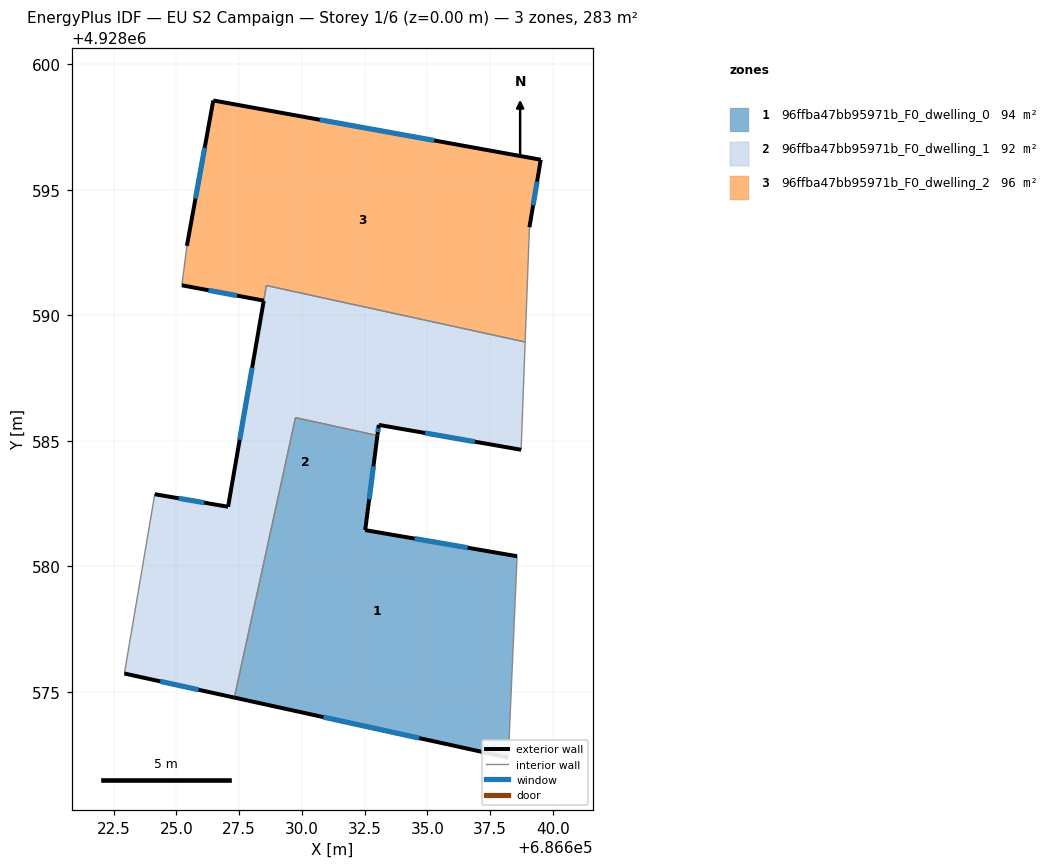
=== STOREY PLAN SPEC (per zone: floor XY polygon, exterior-wall plan segments, windows/doors) ===
zone 1: 96ffba47bb95971b_F0_dwelling_0  (94.3 m²)
  floor: (686638.22, 4928572.39) (686638.57, 4928580.41) (686632.52, 4928581.45) (686633.01, 4928585.21) (686629.74, 4928585.93) (686627.31, 4928574.78)
  exterior wall: (686638.22, 4928572.39) – (686627.31, 4928574.78)  [11.2 m]
    window: (686634.67, 4928573.16) – (686630.86, 4928574.00)  [4.1 m²]
  exterior wall: (686633.01, 4928585.21) – (686632.52, 4928581.45)  [3.8 m]
    window: (686632.85, 4928583.99) – (686632.68, 4928582.67)  [1.4 m²]
  exterior wall: (686632.52, 4928581.45) – (686638.57, 4928580.41)  [6.1 m]
    window: (686634.49, 4928581.11) – (686636.60, 4928580.75)  [2.3 m²]
  interior walls: 3
zone 2: 96ffba47bb95971b_F0_dwelling_1  (92.1 m²)
  floor: (686638.73, 4928584.65) (686638.89, 4928588.94) (686628.58, 4928591.19) (686627.06, 4928582.38) (686624.14, 4928582.88) (686622.93, 4928575.74) (686627.31, 4928574.78) (686629.74, 4928585.93) (686633.01, 4928585.21) (686633.06, 4928585.64)
  exterior wall: (686624.14, 4928582.88) – (686627.06, 4928582.38)  [3.0 m]
    window: (686625.09, 4928582.71) – (686626.11, 4928582.54)  [1.1 m²]
  exterior wall: (686627.06, 4928582.38) – (686628.48, 4928590.58)  [8.3 m]
    window: (686627.52, 4928585.05) – (686628.02, 4928587.91)  [3.1 m²]
  exterior wall: (686638.73, 4928584.65) – (686633.06, 4928585.64)  [5.8 m]
    window: (686636.89, 4928584.97) – (686634.90, 4928585.31)  [2.1 m²]
  exterior wall: (686633.06, 4928585.64) – (686633.01, 4928585.21)  [0.4 m]
    window: (686633.04, 4928585.50) – (686633.02, 4928585.35)  [0.2 m²]
  exterior wall: (686627.31, 4928574.78) – (686622.93, 4928575.74)  [4.5 m]
    window: (686625.89, 4928575.09) – (686624.36, 4928575.42)  [1.6 m²]
  interior walls: 6
zone 3: 96ffba47bb95971b_F0_dwelling_2  (96.5 m²)
  floor: (686638.89, 4928588.94) (686639.06, 4928593.51) (686639.51, 4928596.20) (686626.47, 4928598.56) (686625.42, 4928592.77) (686625.22, 4928591.20) (686628.48, 4928590.59) (686628.59, 4928591.19)
  exterior wall: (686625.42, 4928592.77) – (686626.47, 4928598.56)  [5.9 m]
    window: (686625.76, 4928594.65) – (686626.13, 4928596.67)  [2.2 m²]
  exterior wall: (686626.47, 4928598.56) – (686639.51, 4928596.20)  [13.3 m]
    window: (686630.71, 4928597.79) – (686635.27, 4928596.96)  [4.9 m²]
  exterior wall: (686639.51, 4928596.20) – (686639.06, 4928593.51)  [2.7 m]
    window: (686639.36, 4928595.32) – (686639.21, 4928594.38)  [1.0 m²]
  exterior wall: (686628.48, 4928590.59) – (686625.22, 4928591.20)  [3.3 m]
    window: (686627.42, 4928590.78) – (686626.28, 4928591.00)  [1.2 m²]
  interior walls: 4

=== DERIVED (storey summary) ===
Building: EU S2 Campaign
Storey: 1 of 6  (floor level z = 0.00 m)
Storey gross floor area: 282.9 m²
Zones on this storey: 3
  - 96ffba47bb95971b_F0_dwelling_0: floor 94.3 m²; exterior wall 21.1 m (63.3 m²); 3 window(s) 7.7 m²; WWR 12.2%
  - 96ffba47bb95971b_F0_dwelling_1: floor 92.1 m²; exterior wall 22.0 m (65.9 m²); 5 window(s) 8.0 m²; WWR 12.2%
  - 96ffba47bb95971b_F0_dwelling_2: floor 96.5 m²; exterior wall 25.2 m (75.5 m²); 4 window(s) 9.2 m²; WWR 12.2%
Zone adjacency (shared interzone walls):
  - 96ffba47bb95971b_F0_dwelling_0 ↔ 96ffba47bb95971b_F0_dwelling_1
  - 96ffba47bb95971b_F0_dwelling_1 ↔ 96ffba47bb95971b_F0_dwelling_2